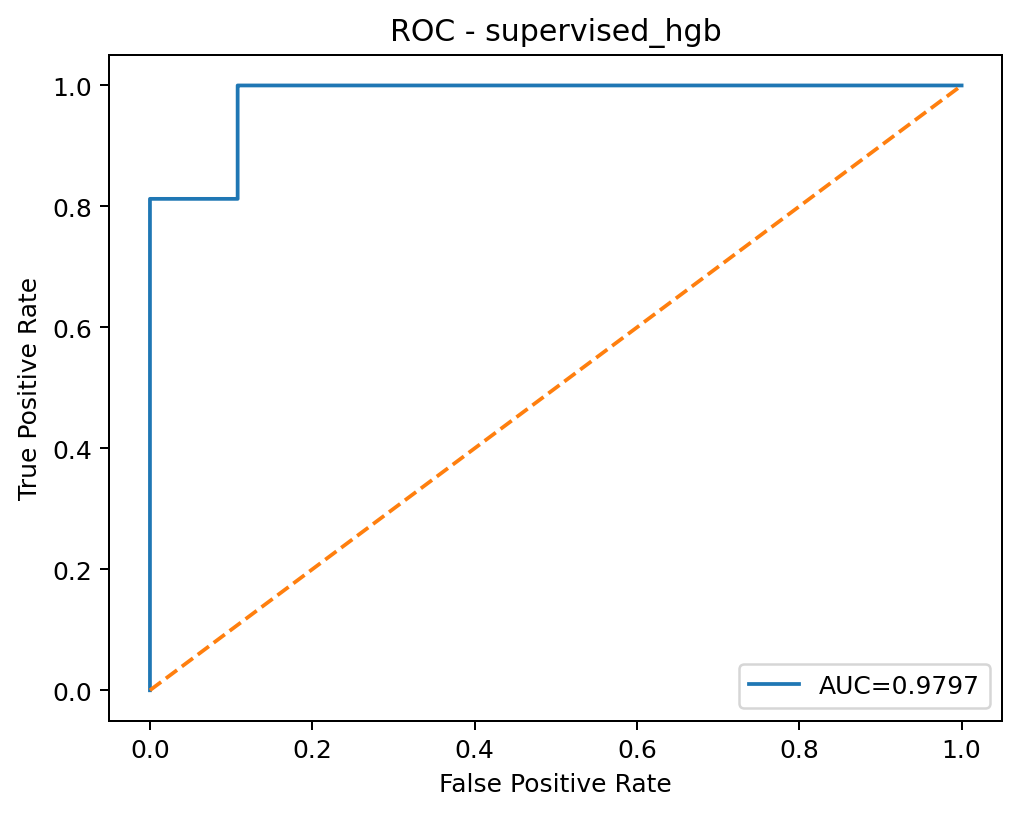

Source data for this figure (header and first rows):
threshold, fpr, tpr
inf, 0.0, 0.0
1.0, 0.0, 0.375
1, 0.0, 0.5
0.9998, 0.0, 0.8125
1.3956244938653679e-06, 0.002347, 0.8125
5.229966387893321e-08, 0.009258, 0.8125
5.229966387870913e-08, 0.03006, 0.8125
5.229583755612485e-08, 0.03494, 0.8125
5.2289788558247015e-08, 0.03555, 0.8125
5.2289758329375825e-08, 0.03851, 0.8125
5.225615212728413e-08, 0.05162, 0.8125
5.225615212706024e-08, 0.08576, 0.8125
5.2252328987861415e-08, 0.09483, 0.8125
5.224628502256811e-08, 0.09618, 0.8125
5.2246254818846435e-08, 0.1067, 0.8125
3.8913959812617744e-08, 0.1068, 0.8125
3.695040302041707e-08, 0.107, 0.8125
3.6919990145717135e-08, 0.1078, 0.8125
3.1336062153617277e-08, 0.1079, 0.8125
3.133604741401161e-08, 0.108, 0.8125
2.348832541884218e-08, 0.108, 0.875
2.348754252435639e-08, 0.108, 1.0
1.968288237212581e-08, 0.1082, 1.0
1.2081149984685135e-08, 0.1083, 1.0
1.2081149984627405e-08, 0.1083, 1.0
1.2079687669187899e-08, 0.1084, 1.0
1.2079687669187727e-08, 0.1086, 1.0
1.2079687669130175e-08, 0.1086, 1.0
1.207968766913009e-08, 0.1087, 1.0
1.2079687669130006e-08, 0.1091, 1.0
1.2079687669129875e-08, 0.1091, 1.0
1.2079602207489163e-08, 0.1092, 1.0
1.171304935191727e-08, 0.1142, 1.0
1.0141427803982617e-08, 0.1144, 1.0
1.014142625970703e-08, 0.1156, 1.0
1.0141426259706993e-08, 0.1157, 1.0
1.0141426259706489e-08, 0.1157, 1.0
1.0141426259704833e-08, 0.1158, 1.0
1.014142625970476e-08, 0.1158, 1.0
1.0141426259704652e-08, 0.1188, 1.0
1.0141426259704616e-08, 0.1191, 1.0
1.0141426259217749e-08, 0.1213, 1.0
1.0141426259217243e-08, 0.1215, 1.0
1.0141426259215514e-08, 0.1223, 1.0
1.014142625921537e-08, 0.1312, 1.0
1.0141426259168783e-08, 0.1312, 1.0
1.0141426259167054e-08, 0.1332, 1.0
1.0141426259167018e-08, 0.1333, 1.0
1.0136634106402036e-08, 0.139, 1.0
1.0135133352008136e-08, 0.1581, 1.0
1.0135133352007992e-08, 0.1646, 1.0
1.0135004192263395e-08, 0.1647, 1.0
1.0128173142647534e-08, 0.1703, 1.0
1.012817314264739e-08, 0.1824, 1.0
9.560457124917126e-09, 0.1825, 1.0
9.560416567728862e-09, 0.1826, 1.0
9.559275182313176e-09, 0.1826, 1.0
9.559275182267602e-09, 0.1829, 1.0
9.559275182267396e-09, 0.1829, 1.0
9.559275182267363e-09, 0.183, 1.0
... 1,169 more rows
